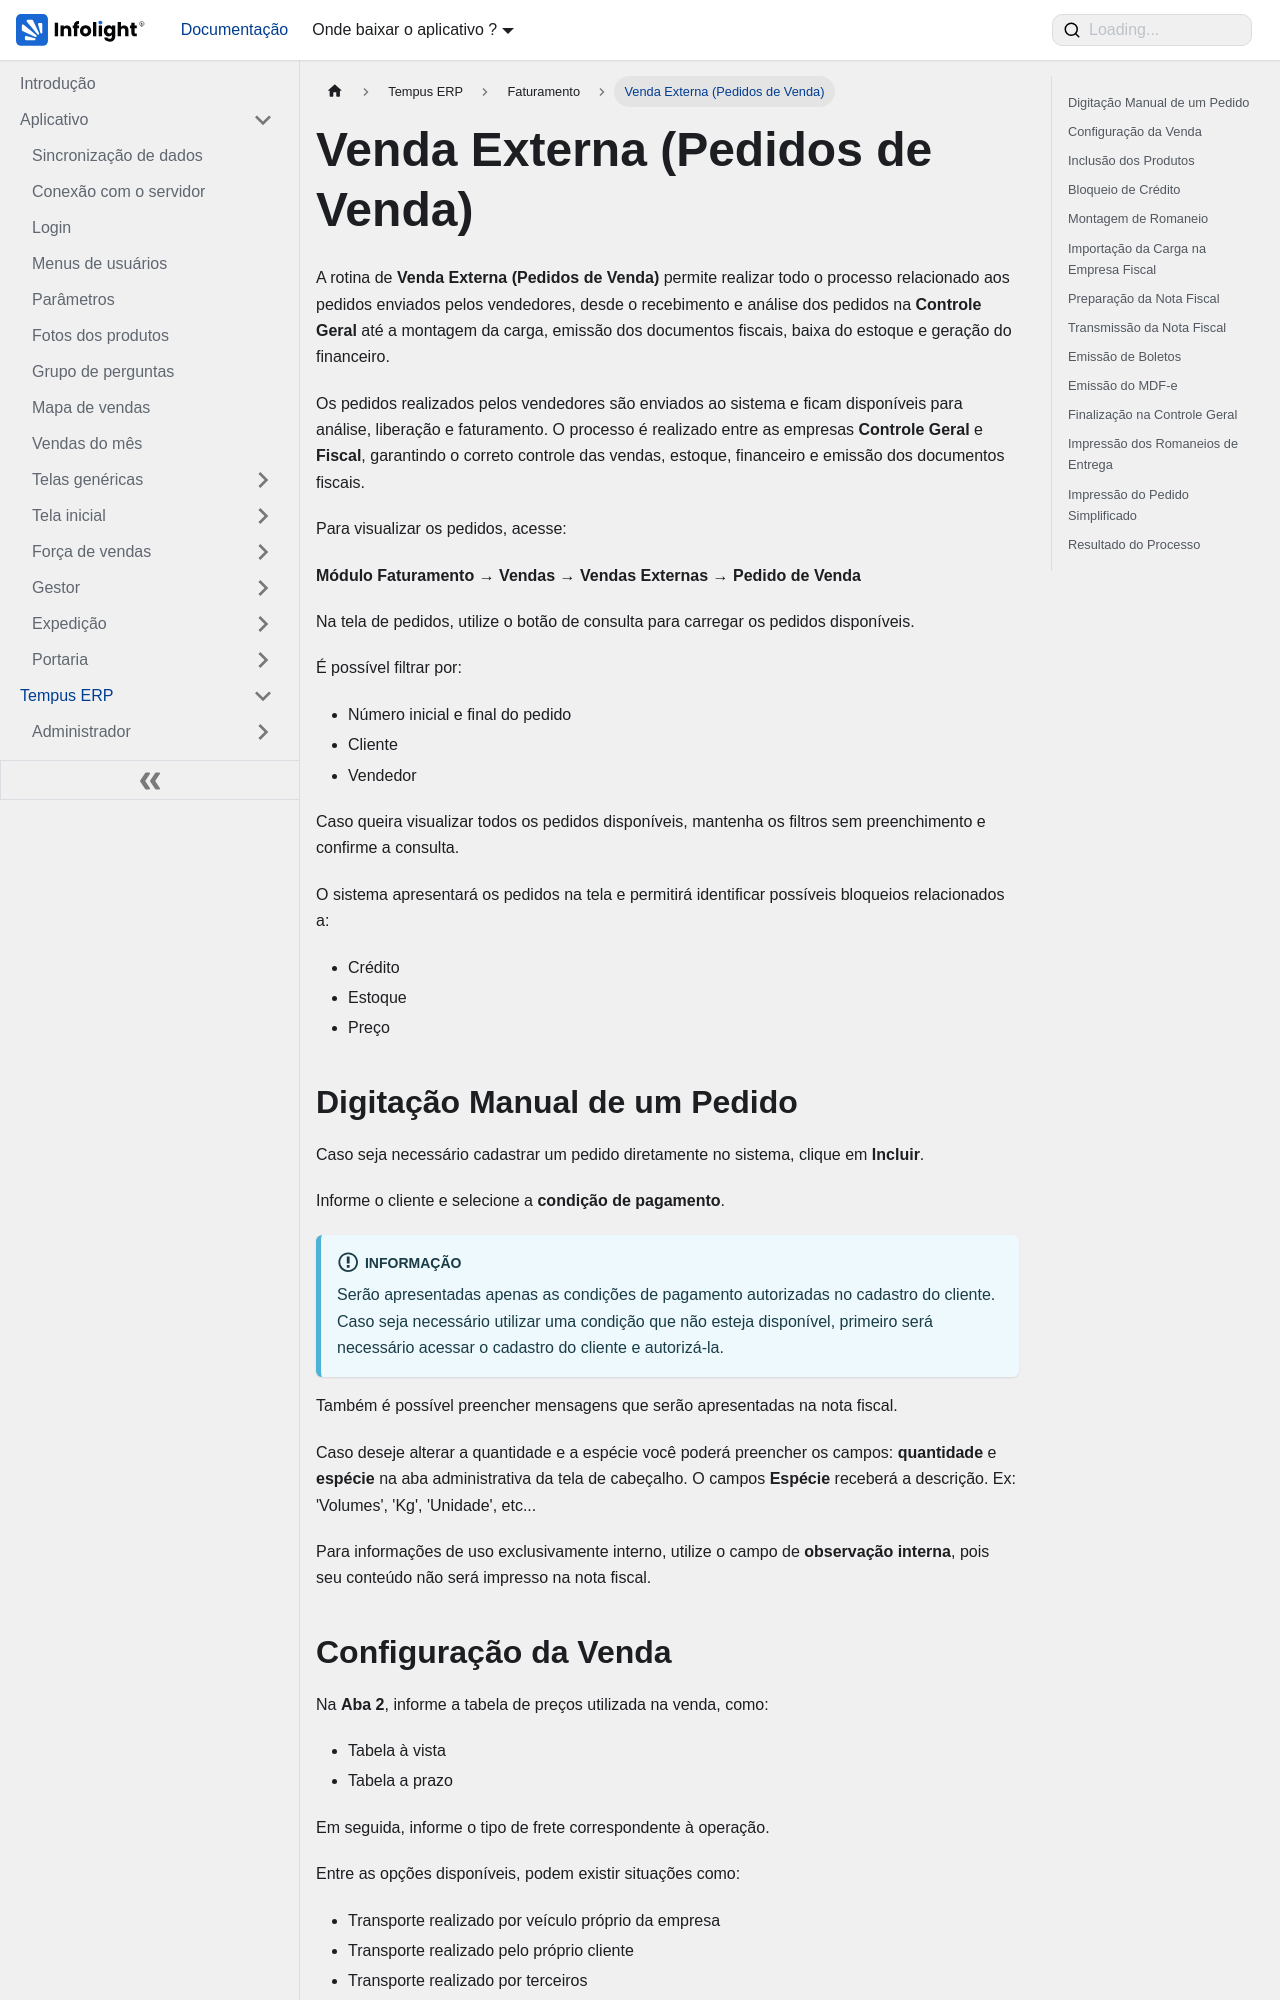

repository: Dev-Infolight/app-infolight-docs · page: docs/TempusERP/Faturamento/pedido-de-vendas.html · generator: docusaurus

---
sidebar_position: 5
sidebar_label: "Venda Externa (Pedidos de Venda)"
title: "Venda Externa (Pedidos de Venda)"
---

import ConexaoComOServidor from "@site/static/img/conexao-com-o-servidor/conexao-com-o-servidor.png";
import Login2 from "@site/static/img/conexao-com-o-servidor/login2.png";
import justificativa from "@site/static/img/erp/justificativa-das-rotas/justificativa.png";
import justificativa2 from "@site/static/img/erp/justificativa-das-rotas/justificativa2.png";
import justificativa3 from "@site/static/img/erp/justificativa-das-rotas/justificativa3.png";
import ConfiguracoesLogin from "@site/static/img/conexao-com-o-servidor/configuracoes-login.png";
import ListagemDeConexoes1 from "@site/static/img/conexao-com-o-servidor/gerenciar-conexoes-1.png";
import AdicionarConexao from "@site/static/img/conexao-com-o-servidor/add-nova-conexao.png";
import RemocaoDeConexao from "@site/static/img/conexao-com-o-servidor/removendo-conexao.png";
import CheckIcon from "@site/static/img/conexao-com-o-servidor/check.svg";
import Tabs from '@theme/Tabs';
import TabItem from '@theme/TabItem';

# Venda Externa (Pedidos de Venda)

A rotina de **Venda Externa (Pedidos de Venda)** permite realizar todo o processo relacionado aos pedidos enviados pelos vendedores, desde o recebimento e análise dos pedidos na **Controle Geral** até a montagem da carga, emissão dos documentos fiscais, baixa do estoque e geração do financeiro.

Os pedidos realizados pelos vendedores são enviados ao sistema e ficam disponíveis para análise, liberação e faturamento. O processo é realizado entre as empresas **Controle Geral** e **Fiscal**, garantindo o correto controle das vendas, estoque, financeiro e emissão dos documentos fiscais.

Para visualizar os pedidos, acesse:

**Módulo Faturamento → Vendas → Vendas Externas → Pedido de Venda**

Na tela de pedidos, utilize o botão de consulta para carregar os pedidos disponíveis.

É possível filtrar por:

- Número inicial e final do pedido
- Cliente
- Vendedor

Caso queira visualizar todos os pedidos disponíveis, mantenha os filtros sem preenchimento e confirme a consulta.

O sistema apresentará os pedidos na tela e permitirá identificar possíveis bloqueios relacionados a:

- Crédito
- Estoque
- Preço
